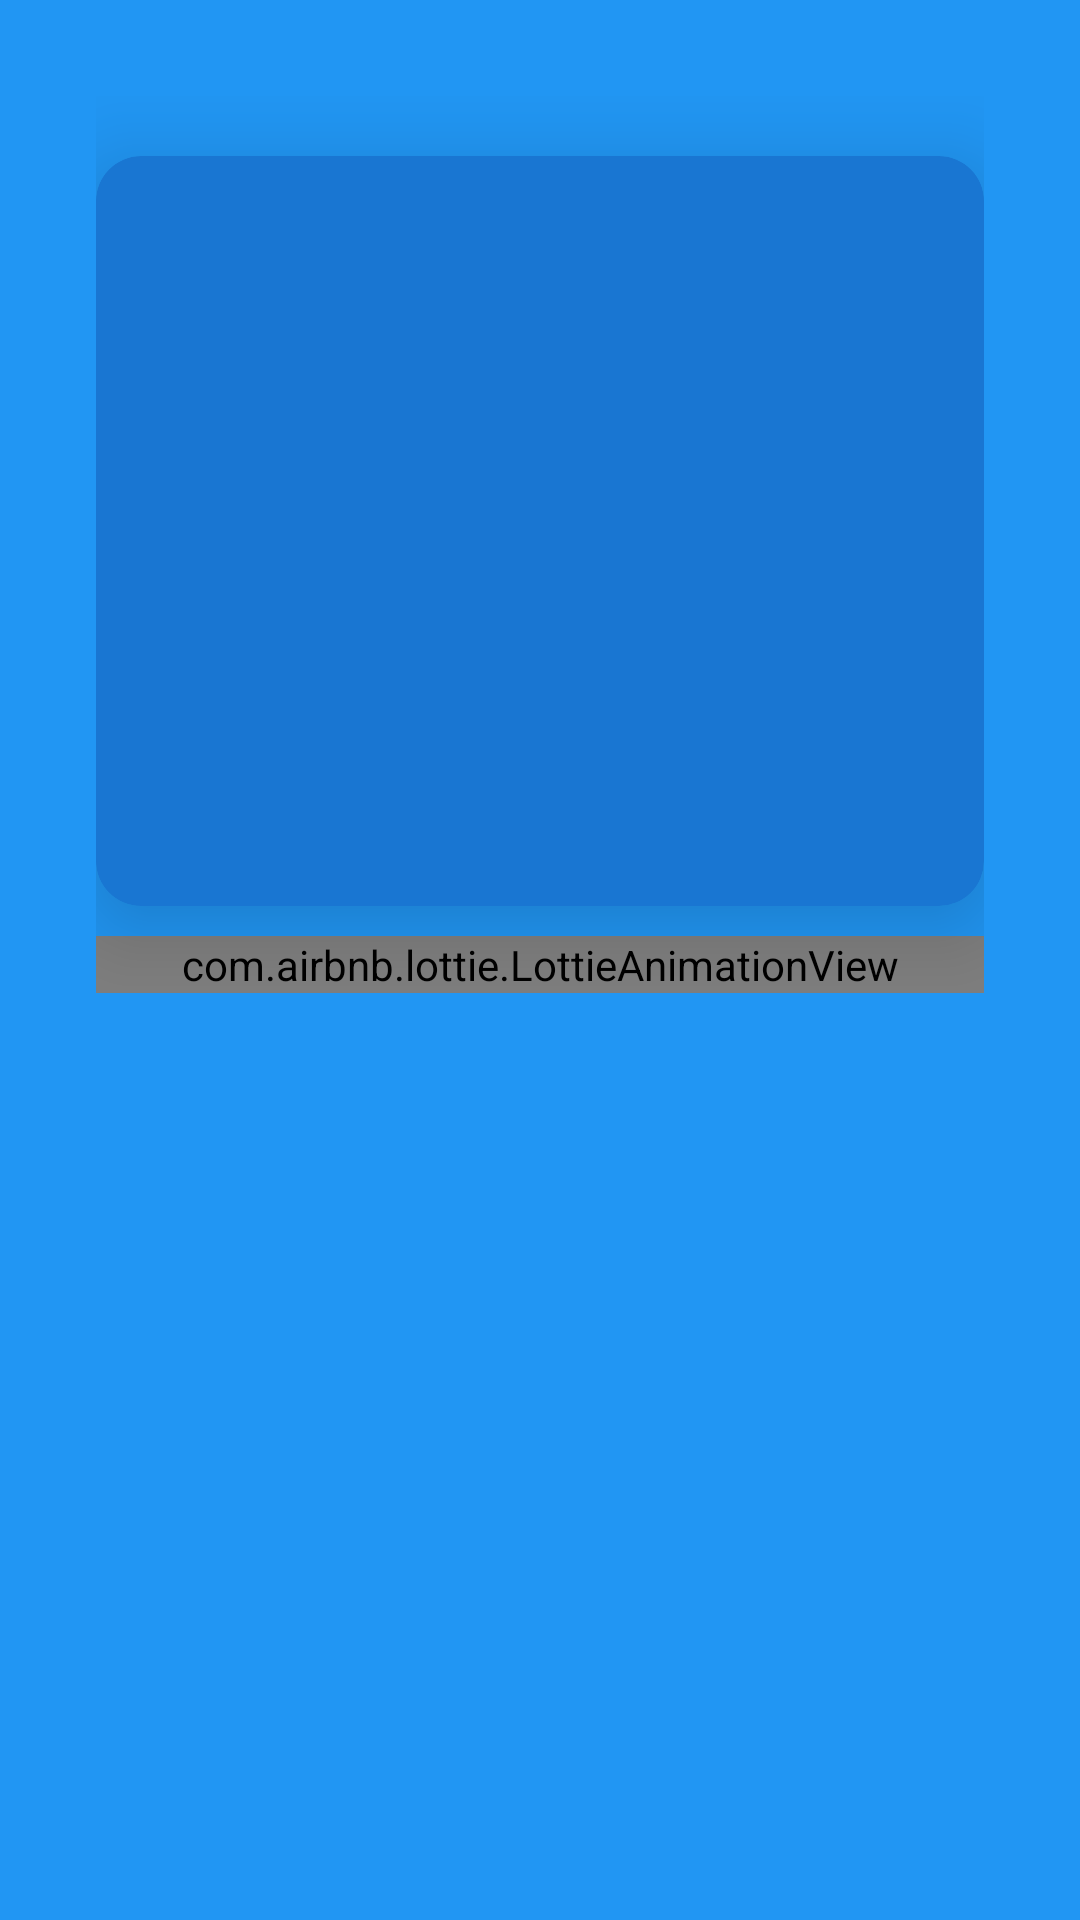

Layout XML and referenced resources for this Android screen:
<!-- AndroidManifest.xml: application theme Theme.ToDay -->
<!-- res/layout/activity_second.xml -->
<?xml version="1.0" encoding="utf-8"?>
<RelativeLayout xmlns:android="http://schemas.android.com/apk/res/android"
    xmlns:app="http://schemas.android.com/apk/res-auto"
    android:layout_width="match_parent"
    android:layout_height="match_parent"
    android:background="@color/blue_B"
    android:padding="16dp">

    <ScrollView
        android:layout_width="match_parent"
        android:layout_height="match_parent">

        <LinearLayout
            android:layout_width="match_parent"
            android:layout_height="wrap_content"
            android:orientation="vertical"
            android:padding="16dp">

            <androidx.cardview.widget.CardView

                android:layout_marginTop="20dp"
                style="@style/Base.CardView"
                android:layout_width="match_parent"
                android:layout_height="250dp"
                app:cardBackgroundColor="@color/blue_F"
                app:cardCornerRadius="15dp"
                app:cardElevation="18dp"
                app:contentPadding="5dp">

                <TextView
                    android:fontFamily="@font/primary_bold"
                    android:id="@+id/textViewFortune"
                    android:layout_width="wrap_content"
                    android:layout_height="wrap_content"
                    android:layout_gravity="center"
                    android:layout_margin="10dp"
                    android:textColor="@color/white"
                    android:textSize="18sp" />
            </androidx.cardview.widget.CardView>

            <com.airbnb.lottie.LottieAnimationView
                android:layout_marginTop="10dp"
                android:layout_centerHorizontal="true"
                android:id="@+id/lottieAnimationView"
                android:layout_width="match_parent"
                android:layout_height="wrap_content"
                app:lottie_rawRes="@raw/animation"
                app:lottie_autoPlay="true"
                app:lottie_loop="true"/>

        </LinearLayout>
    </ScrollView>
</RelativeLayout>
<!-- resources referenced by this layout -->
<resources>
  <color name="blue_B">#2196F3</color>
  <color name="blue_F">#1976D2</color>
  <color name="white">#FFFFFFFF</color>
  <style name="Theme.ToDay" parent="Base.Theme.ToDay" />
  <style name="Base.Theme.ToDay" parent="Theme.Material3.DayNight.NoActionBar">
          
          
          <item name="android:statusBarColor">@color/blue_B</item>
      </style>
</resources>
